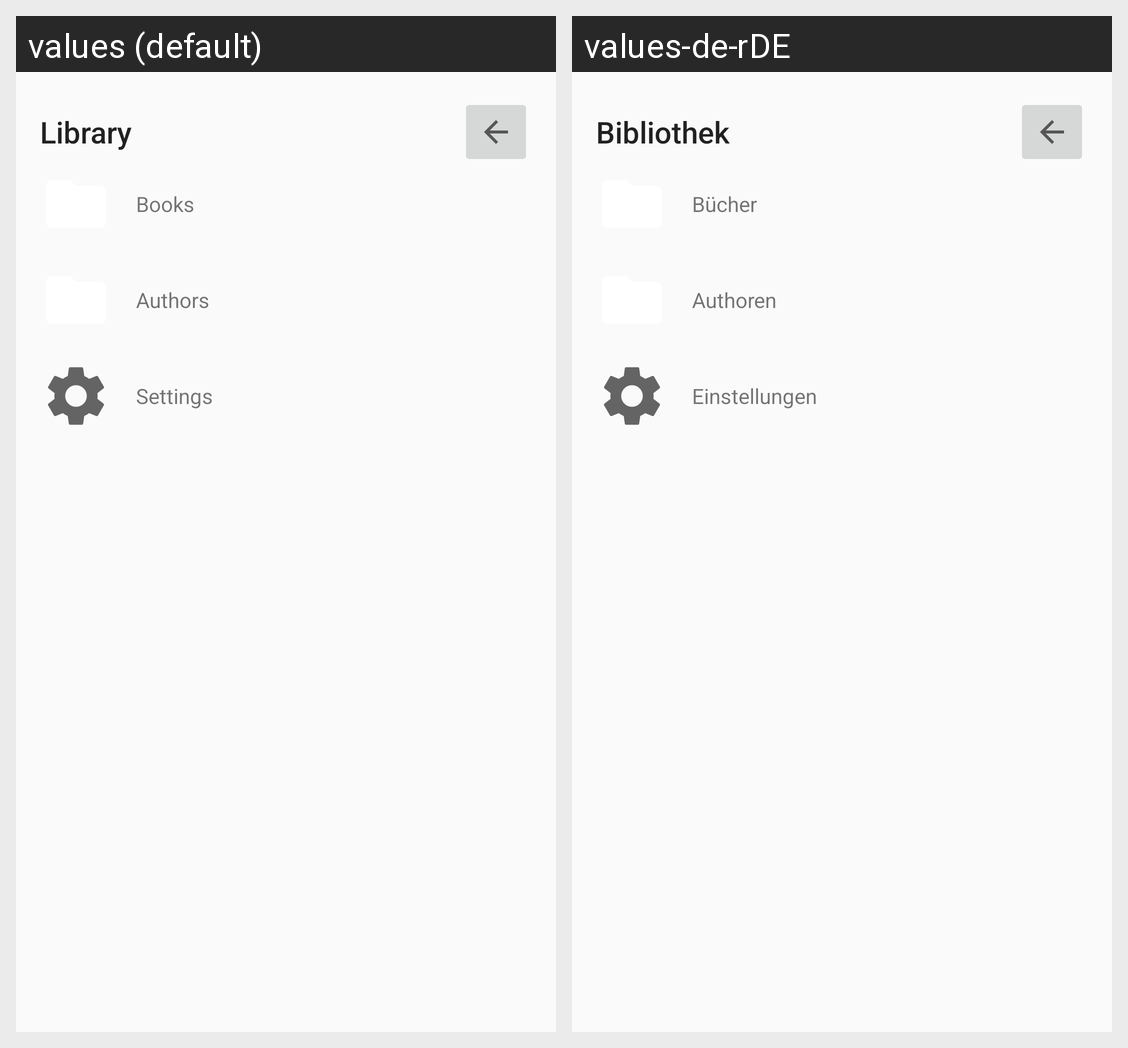

Locale-by-locale string values for the Android screen shown in this grid:
Android screen res/layout/fragment_library_main.xml rendered under 2 locales, left to right: values (default), values-de-rDE. Device: Nexus 5 (rendered at 1080×1920; each locale shown at half size, 540×960, under a caption strip naming it); theme AppTheme.Fullscreen.
Strings drawn on this screen, with the default value and each locale's value (text and hints the layout hard-codes, and strings that could not be matched under every locale, appear in the picture but are not listed):

library
  values: Library
  values-de-rDE: Bibliothek

books_by_title
  values: Books
  values-de-rDE: Bücher

books_by_author
  values: Authors
  values-de-rDE: Authoren

settings
  values: Settings
  values-de-rDE: Einstellungen
